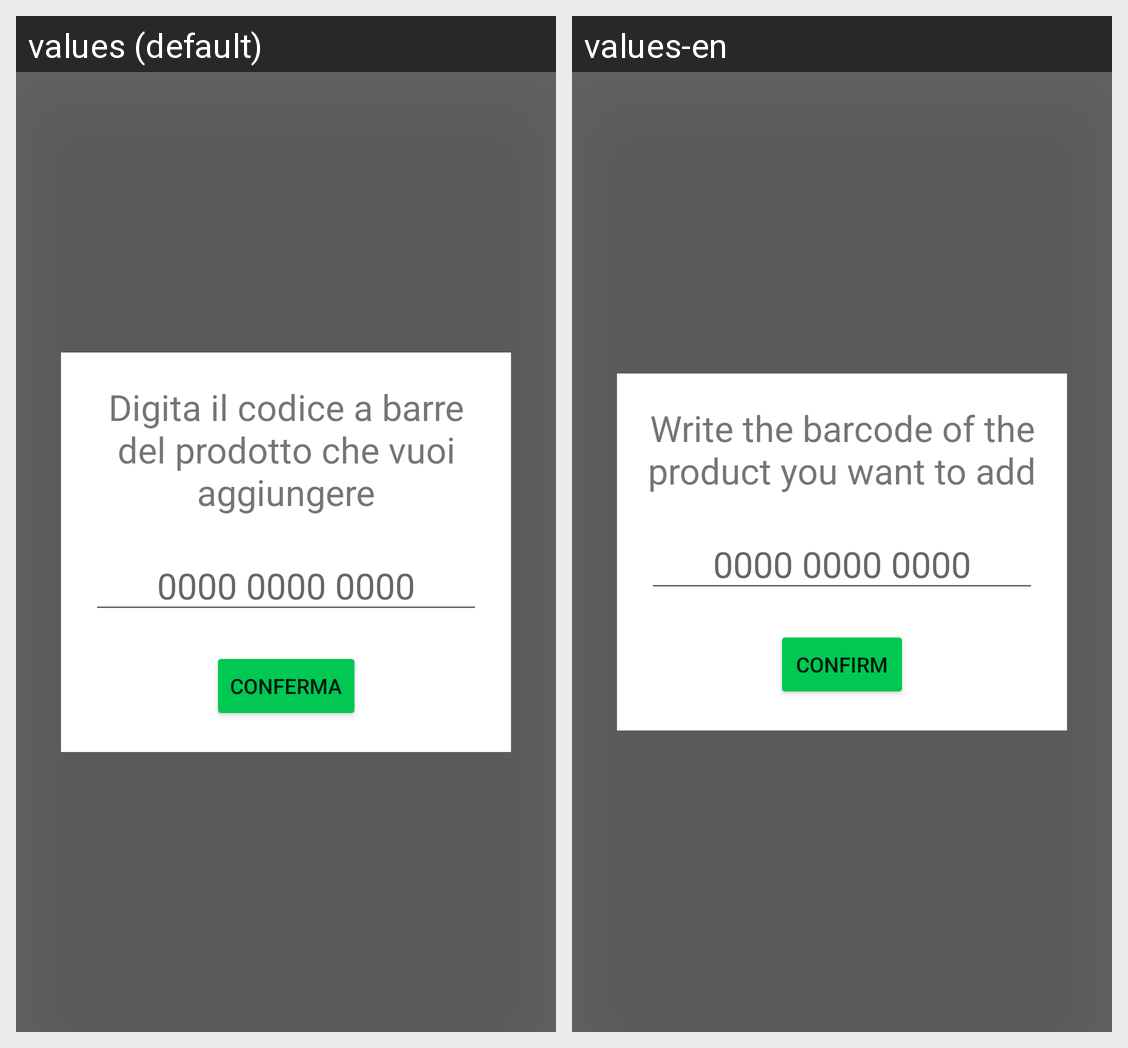

Here is an Android app screen in its default locale and in the app's own translations. Write out the translated-string differences for the strings that appear on this screen.
Android screen res/layout/fragment_manual_entry.xml rendered under 2 locales, left to right: values (default), values-en. Device: Nexus 5 (rendered at 1080×1920; each locale shown at half size, 540×960, under a caption strip naming it); theme Theme.SmartPantry.
Strings drawn on this screen, with the default value and each locale's value (text and hints the layout hard-codes, and strings that could not be matched under every locale, appear in the picture but are not listed):

manualEntryTitle
  values: Digita il codice a barre del prodotto che vuoi aggiungere
  values-en: Write the barcode of the product you want to add

barcodeHint
  values: 0000 0000 0000
  values-en: 0000 0000 0000  [not translated; the default value is used]

confirmBtnText
  values: Conferma
  values-en: Confirm
